Run: headless pygame with SDL's dummy video driver; simulated clock (each Clock.tick advances the game by its frame time, no real sleeping); random seed 0; keys injected as events and as key.get_pressed() state; no mouse input.
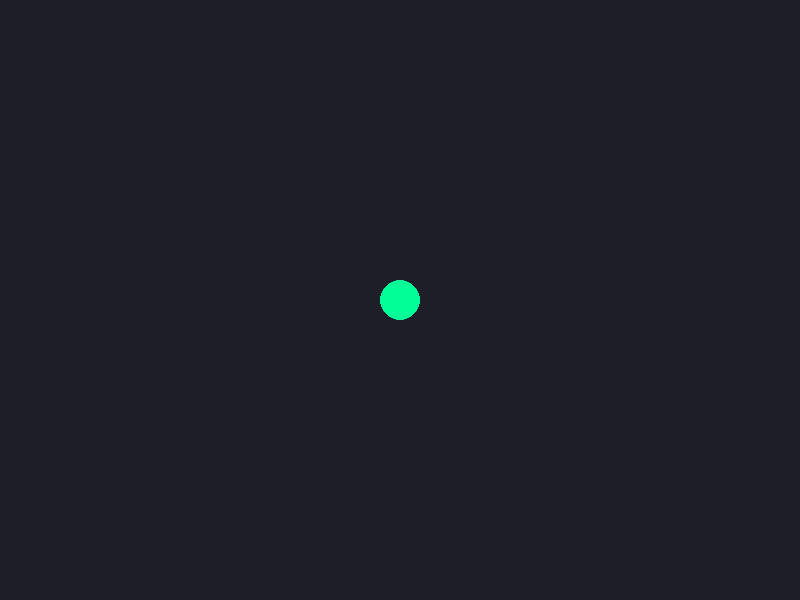
Frame 1 of 4 · flips 1–60 · no input
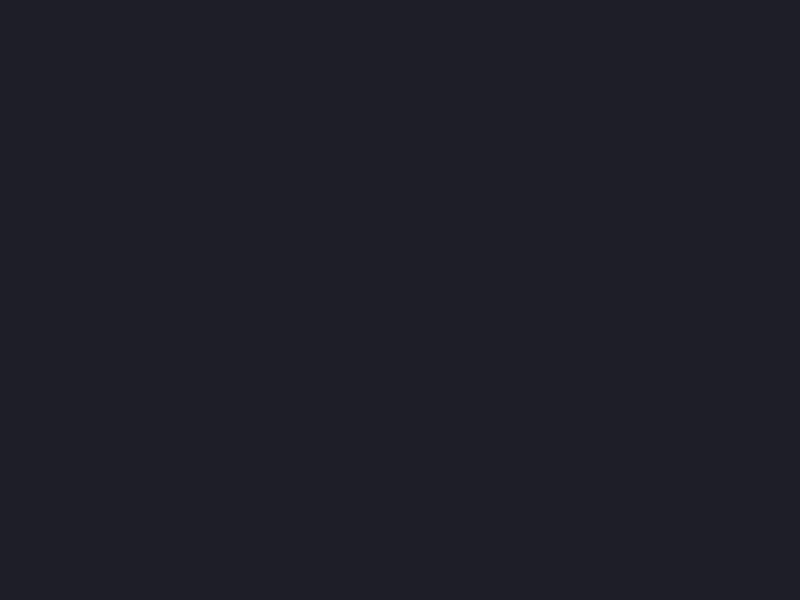
Frame 2 of 4 · flips 61–180 · tapped SPACE, RETURN · held RIGHT (→), D
Frame 3 of 4 · flips 181–300 · held DOWN (↓), S · screen unchanged from frame 2, image omitted
Frame 4 of 4 · flips 301–420 · held LEFT (←), A, UP (↑), W · screen same as frame 1, image omitted

The pygame program that drew these frames:

import pygame
import sys

# 1. Initialize Pygame
pygame.init()

# 2. Game Constants & Setup
SCREEN_WIDTH = 800
SCREEN_HEIGHT = 600
FPS = 60

# Colors (RGB)
BG_COLOR = (30, 30, 40)      # Dark slate blue
PLAYER_COLOR = (0, 255, 150) # Mint green

# Create the display window
screen = pygame.display.set_mode((SCREEN_WIDTH, SCREEN_HEIGHT))
pygame.display.set_caption("My Pygame Masterpiece")

# Game Clock to control frame rate
clock = pygame.time.Clock()

# Example state variables
player_pos = [SCREEN_WIDTH // 2, SCREEN_HEIGHT // 2]
player_speed = 5

# 3. Main Game Loop
running = True
while running:
    # --- EVENT HANDLING (Inputs) ---
    for event in pygame.event.get():
        if event.type == pygame.QUIT:
            running = False

    # --- GAME LOGIC (Updates) ---
    # Handle continuous keyboard input
    keys = pygame.key.get_pressed()
    if keys[pygame.K_LEFT] or keys[pygame.K_a]:
        player_pos[0] -= player_speed
    if keys[pygame.K_RIGHT] or keys[pygame.K_d]:
        player_pos[0] += player_speed
    if keys[pygame.K_UP] or keys[pygame.K_w]:
        player_pos[1] -= player_speed
    if keys[pygame.K_DOWN] or keys[pygame.K_s]:
        player_pos[1] += player_speed

    # --- DRAWING / RENDERING ---
    # Wipe the screen clean from the last frame
    screen.fill(BG_COLOR)

    # Draw the player (a simple circle)
    pygame.draw.circle(screen, PLAYER_COLOR, player_pos, 20)

    # Flip the display buffer to show changes on screen
    pygame.display.flip()

    # --- FRAME RATE CONTROL ---
    clock.tick(FPS)

# 4. Clean Shutdown
pygame.quit()
sys.exit()
